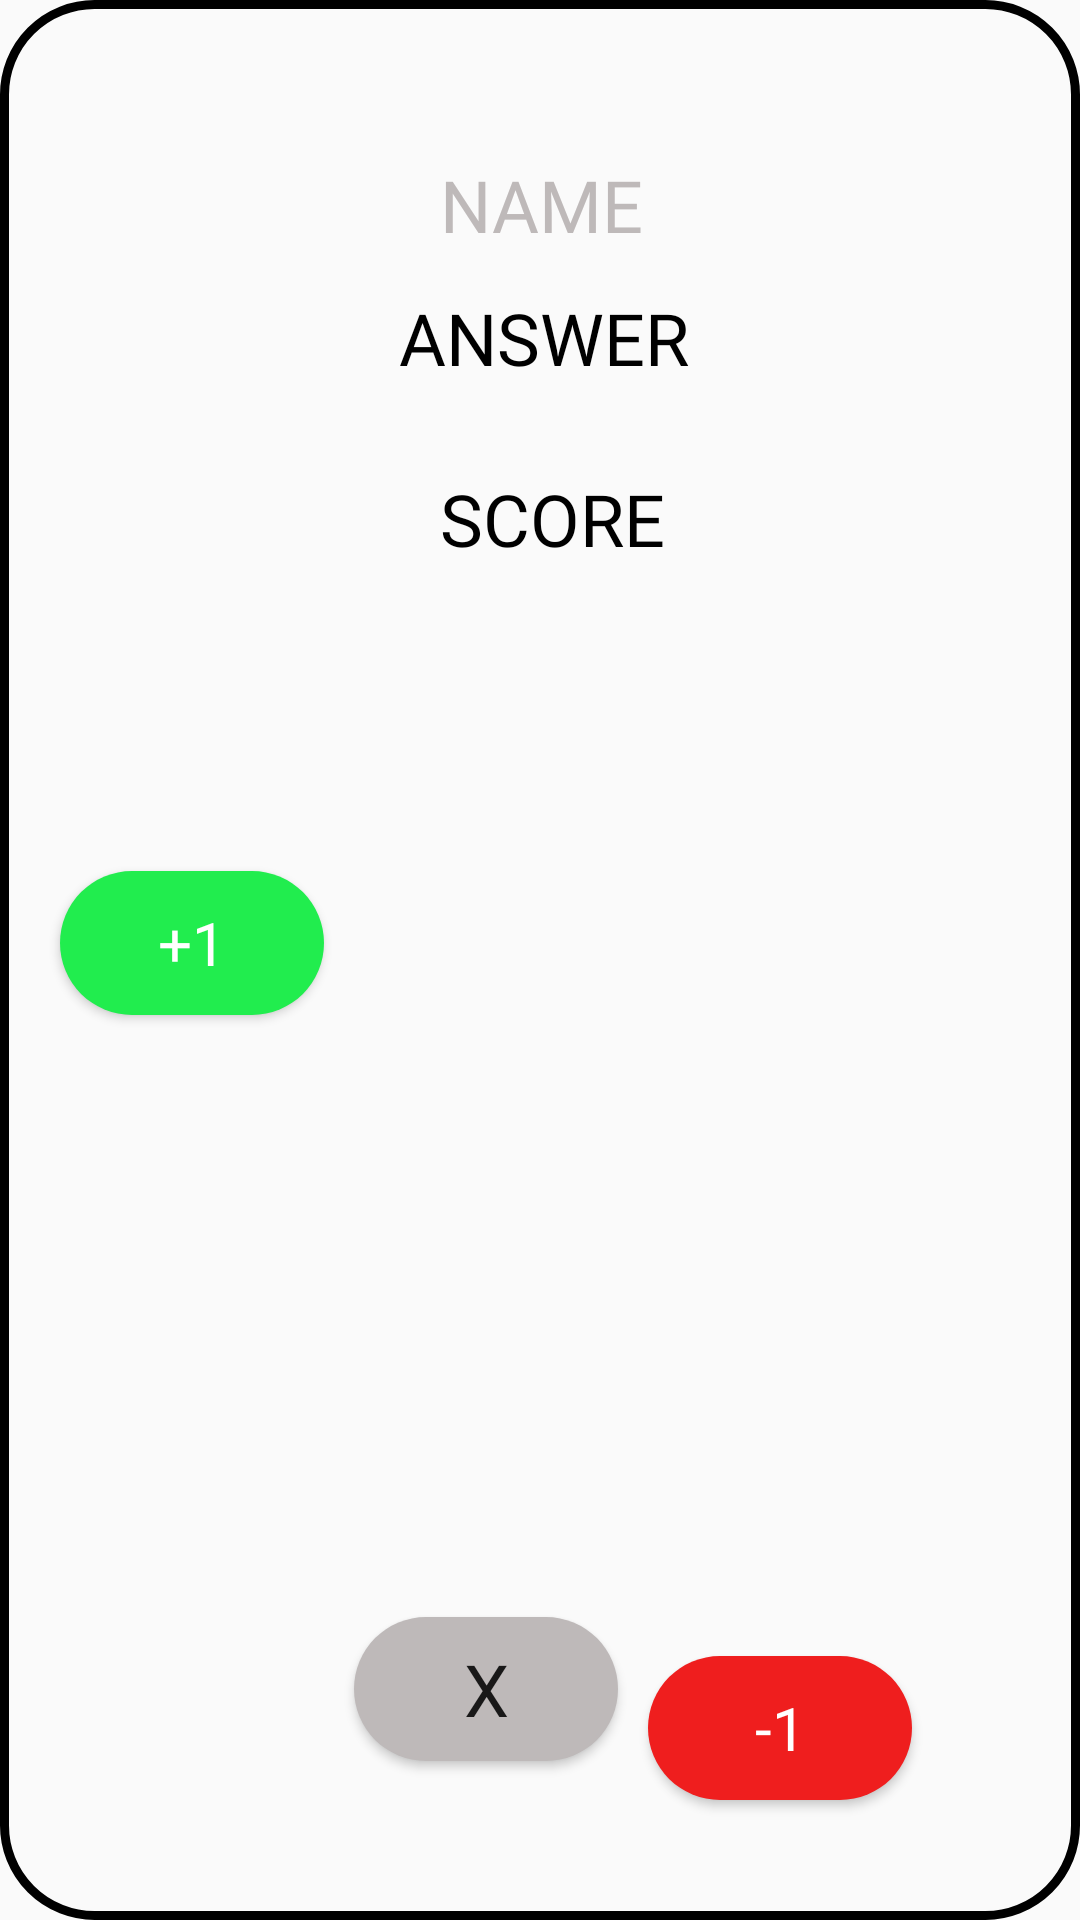

Produce the Android XML layout that renders to this screen, including the resource entries it uses.
<!-- AndroidManifest.xml: application theme Theme.AcaHelp -->
<!-- res/layout/answer.xml -->
<?xml version="1.0" encoding="utf-8"?>
<androidx.constraintlayout.widget.ConstraintLayout xmlns:android="http://schemas.android.com/apk/res/android"
    xmlns:app="http://schemas.android.com/apk/res-auto"
    xmlns:tools="http://schemas.android.com/tools"
    android:layout_width="match_parent"
    android:layout_height="wrap_content"
    android:background="@drawable/post"
    android:paddingLeft="10dp"
    android:paddingTop="20dp"
    android:paddingRight="10dp"
    android:paddingBottom="20dp">

    <TextView
        android:id="@+id/tVUsername"
        android:layout_width="330dp"
        android:layout_height="wrap_content"

        android:layout_marginStart="8dp"
        android:layout_marginTop="32dp"
        android:layout_marginEnd="8dp"
        android:fontFamily="@font/red_hat_text_medium_italic"
        android:text="NAME"
        android:textAlignment="center"
        android:textColor="@color/username"
        android:textSize="24sp"
        app:layout_constraintEnd_toEndOf="parent"
        app:layout_constraintHorizontal_bias="0.455"
        app:layout_constraintStart_toStartOf="parent"
        app:layout_constraintTop_toTopOf="parent" />

    <TextView
        android:id="@+id/tVAnswer"
        android:layout_width="wrap_content"
        android:layout_height="wrap_content"
        android:layout_marginStart="16dp"
        android:layout_marginTop="12dp"
        android:layout_marginEnd="16dp"
        android:fontFamily="@font/red_hat_text_regular"
        android:text="ANSWER"
        android:textAlignment="textStart"
        android:textColor="@color/black"
        android:textSize="24sp"
        app:layout_constraintEnd_toEndOf="parent"
        app:layout_constraintHorizontal_bias="0.507"
        app:layout_constraintStart_toStartOf="parent"
        app:layout_constraintTop_toBottomOf="@+id/tVUsername" />

    <TextView
        android:id="@+id/tVScore"
        android:layout_width="wrap_content"
        android:layout_height="wrap_content"
        android:layout_marginTop="28dp"
        android:fontFamily="@font/red_hat_text_semi_bold"
        android:text="SCORE"
        android:textAlignment="textStart"
        android:textColor="@color/black"
        android:textSize="24sp"
        app:layout_constraintEnd_toEndOf="parent"
        app:layout_constraintHorizontal_bias="0.516"
        app:layout_constraintStart_toStartOf="parent"
        app:layout_constraintTop_toBottomOf="@+id/tVAnswer" />

    <Button
        android:id="@+id/btnLike"
        android:layout_width="wrap_content"
        android:layout_height="wrap_content"
        android:layout_marginStart="10dp"
        android:layout_marginTop="36dp"
        android:layout_marginBottom="20dp"
        android:background="@drawable/button_like_background"
        android:fontFamily="@font/red_hat_text_medium"
        android:shadowDx="10"
        android:shadowDy="10"
        android:text="+1"
        android:textColor="@color/white"
        android:textSize="20sp"
        app:layout_constraintBottom_toBottomOf="parent"
        app:layout_constraintStart_toStartOf="parent"
        app:layout_constraintTop_toBottomOf="@+id/tVScore"
        app:layout_constraintVertical_bias="0.2" />

    <Button
        android:id="@+id/btnDislike"
        android:layout_width="wrap_content"
        android:layout_height="wrap_content"
        android:layout_marginStart="10dp"
        android:layout_marginEnd="10dp"
        android:layout_marginBottom="20dp"
        android:background="@drawable/button_dislike_background"
        android:fontFamily="@font/red_hat_text_medium"
        android:shadowDx="10"
        android:shadowDy="10"
        android:text="-1"
        android:textColor="@color/white"
        android:textSize="20sp"
        app:layout_constraintBottom_toBottomOf="parent"
        app:layout_constraintEnd_toEndOf="parent"
        app:layout_constraintHorizontal_bias="0.0"
        app:layout_constraintStart_toEndOf="@+id/btnRemoveScore"
        app:layout_constraintTop_toBottomOf="@+id/tVScore"
        app:layout_constraintVertical_bias="1.0" />

    <Button
        android:id="@+id/btnRemoveScore"
        android:layout_width="wrap_content"
        android:layout_height="wrap_content"
        android:layout_marginStart="10dp"
        android:layout_marginBottom="20dp"
        android:background="@drawable/button_null_background"
        android:fontFamily="@font/red_hat_text_bold"
        android:shadowDx="10"
        android:shadowDy="10"
        android:text="@string/deleteScore"
        android:textSize="24sp"
        app:layout_constraintBottom_toBottomOf="parent"
        app:layout_constraintStart_toEndOf="@+id/btnLike"
        app:layout_constraintTop_toBottomOf="@+id/tVScore"
        app:layout_constraintVertical_bias="0.964" />
</androidx.constraintlayout.widget.ConstraintLayout>
<!-- resources referenced by this layout -->
<resources>
  <color name="black">#FF000000</color>
  <color name="username">#BEB9B9</color>
  <color name="white">#FFFFFFFF</color>
  <!-- drawable button_dislike_background (drawable) -->
  <?xml version="1.0" encoding="utf-8"?>
  <shape xmlns:android="http://schemas.android.com/apk/res/android">
  
  
      <solid android:color="@color/danger"/>
      <corners android:radius="30dp"/>
  
  </shape>
  <!-- drawable button_like_background (drawable) -->
  <?xml version="1.0" encoding="utf-8"?>
  <shape xmlns:android="http://schemas.android.com/apk/res/android">
  
  
      <solid android:color="@color/green"/>
      <corners android:radius="30dp"/>
  
  </shape>
  <!-- drawable button_null_background (drawable) -->
  <?xml version="1.0" encoding="utf-8"?>
  <shape xmlns:android="http://schemas.android.com/apk/res/android">
  
  
      <solid android:color="@color/username"/>
      <corners android:radius="30dp"/>
  
  </shape>
  <!-- drawable post (drawable) -->
  <?xml version="1.0" encoding="utf-8"?>
  <shape xmlns:android="http://schemas.android.com/apk/res/android">
      <corners android:radius="30dp"/>
      <padding android:left="3dp"/>
      <stroke android:width="3dp"/>
  
  </shape>
  <string name="deleteScore">X</string>
  <style name="Theme.AcaHelp" parent="Theme.AppCompat.Light.NoActionBar">
          
          <item name="colorPrimary">@color/purple_500</item>
          <item name="colorPrimaryDark">@color/purple_700</item>
          <item name="colorAccent">@color/teal_200</item>
          <item name="android:forceDarkAllowed" tools:targetApi="q">false</item>
          
      </style>
  <color name="danger">#EF1E1E</color>
  <color name="green">#21ED4E</color>
  <color name="purple_500">#FF6200EE</color>
  <color name="purple_700">#FF3700B3</color>
  <color name="teal_200">#FF03DAC5</color>
</resources>
